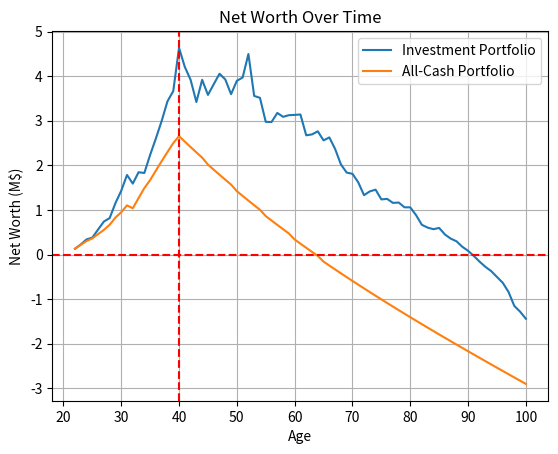

Python code for this plot:
# All numbers in present dollar terms, 1 unit = $1000 (2023 USD)

def real_mkt_return():
    import numpy as np
    return 1 + np.random.normal(0.035, 0.1)


def product(iterable):
    res = 1
    for i in iterable:
        res *= i
    return res

def post_tax(income):
    income *= 1000
    # from key to next key is the tax bracket
    # Assume flat 15% state tax
    state_tax = 0.15
    tax_map = {
        0: 0,
        9950: 0.1,
        40525: 0.12,
        86375: 0.22,
        164925: 0.24,
        209425: 0.32,
        523600: 0.35,
        10**10: 0.37
    }
    tax_map = list(tax_map.items())
    tax_map.sort(key=lambda x: x[0])

    income_backup = income
    total_tax = 0
    for i in range(len(tax_map) - 1):
        # if the income is less than the next bracket, then we're done
        bracket_size = tax_map[i + 1][0] - tax_map[i][0]
        if income <= bracket_size:
            total_tax += income * tax_map[i][1]
            break
        # otherwise, we need to pay the tax on the entire bracket
        total_tax += bracket_size * tax_map[i][1]
        income -= bracket_size
    return (income_backup - total_tax - income_backup * state_tax) / 1000

def format_money(val):
    # * 1000 to convert to $1000 units, add commas, and add $
    return '$' + '{:,}'.format(int(val * 1000))

age = 22
ret_age = 40
expected_lifespan = 100
lifestyle_inflation = 1.01

nw = 40

mean_case = [230] * 3 + [260] * 3 + [400] * 4 + [550] * 200
optimistic_case = [450] * 3 + [550] * 3 + [700] * 5 + [850] * 200
pessimistic_case = [170] * 4 + [200] * 3 + [240] * 5 + [260] * 200
income = mean_case

init_exp = 60
expenses = [init_exp * lifestyle_inflation**i for i in range(200)]
realized_income = income[:1 + ret_age - age] + [0] * (expected_lifespan - ret_age)

retirement_nw = nw
cash_case = nw
age_to_nw = {}
age_to_all_cash_portfolio = {}

one_time_expenses = {
    28: 50, # Marriage
    32: 300, # Down payment on house
}
for i in range(25, 70, 5): one_time_expenses[i] = 40 # Car

for curr_age in range(age, expected_lifespan + 1):
    # Since all math is done in current dollar terms, we need to adjust for inflation
    inc = post_tax(realized_income[curr_age - age])
    exp = expenses[curr_age - age]
    if curr_age in one_time_expenses: exp += one_time_expenses[curr_age]

    market_return = real_mkt_return()
    retirement_nw = retirement_nw * market_return
    retirement_nw += inc
    retirement_nw -= exp

    cash_case = cash_case + inc - exp
    cash_case /= 1.02 # real return of -2% on cash portfolio due to inflation

    print('age: ', curr_age, end=';\t')
    # format the numbers
    print('market_return: ', '{:.2%}'.format((market_return - 1)), end=';\t')
    print('post-tax income: ', format_money(inc), end=';\t')
    print('expenses: ', format_money(exp), end=';\t')
    print('nw: ', format_money(retirement_nw))

    # These will later be used to plot the net worth over time in millions of dollars
    age_to_nw[curr_age] = retirement_nw / 1000
    age_to_all_cash_portfolio[curr_age] = cash_case / 1000

# exit()
import matplotlib.pyplot as plt
plt.plot(list(age_to_nw.keys()), list(age_to_nw.values()))
plt.plot(list(age_to_all_cash_portfolio.keys()), list(age_to_all_cash_portfolio.values()))
plt.title('Net Worth Over Time')
plt.xlabel('Age')
plt.ylabel('Net Worth (M$)')
plt.grid()
plt.legend(['Investment Portfolio', 'All-Cash Portfolio'])
# Show fat red line at retirement age and 0 net worth
plt.axvline(x=ret_age, color='r', linestyle='--')
plt.axhline(y=0, color='r', linestyle='--')
plt.show()
